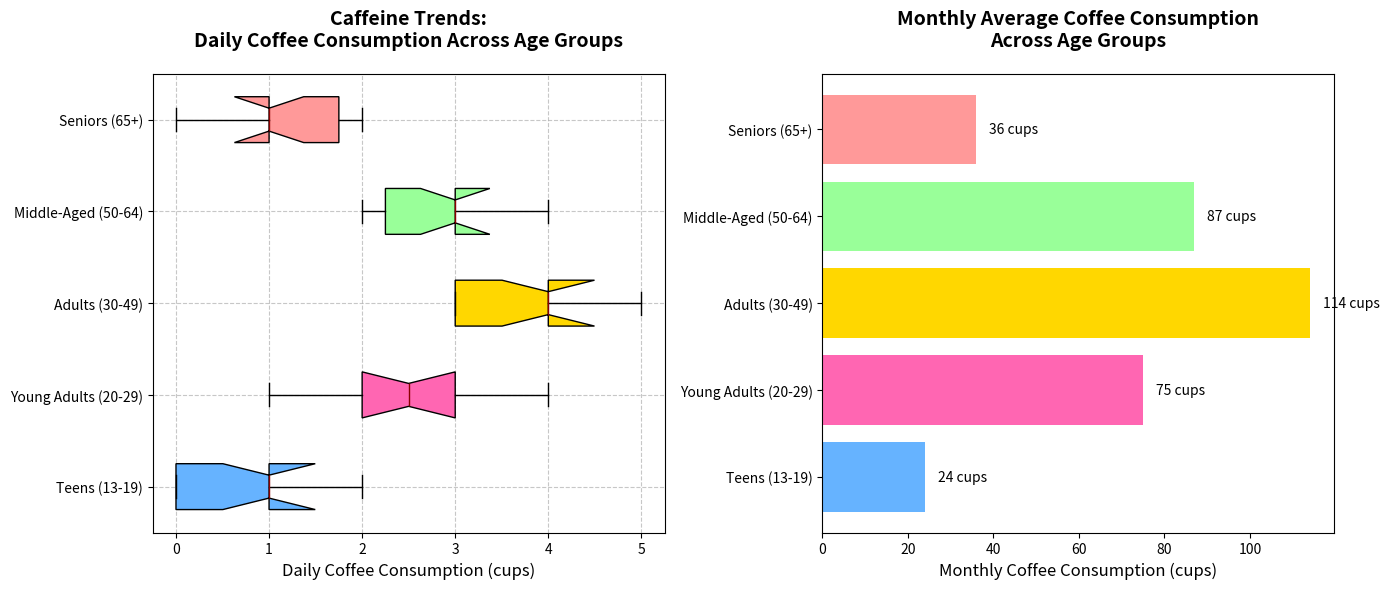

Write the Python code that produced this figure.
import matplotlib.pyplot as plt
import numpy as np

teens_coffee = [0, 1, 0, 2, 1, 0, 0, 1, 1, 2]
young_adults_coffee = [2, 3, 2, 1, 4, 2, 3, 2, 3, 3]
adults_coffee = [3, 4, 3, 5, 4, 3, 4, 3, 5, 4]
middle_aged_coffee = [2, 3, 3, 2, 4, 3, 2, 4, 3, 3]
seniors_coffee = [1, 1, 2, 1, 2, 1, 1, 0, 2, 1]

monthly_avg_coffee = [np.mean(teens_coffee) * 30, np.mean(young_adults_coffee) * 30, 
                      np.mean(adults_coffee) * 30, np.mean(middle_aged_coffee) * 30, 
                      np.mean(seniors_coffee) * 30]

coffee_data = [teens_coffee, young_adults_coffee, adults_coffee, middle_aged_coffee, seniors_coffee]
age_groups = ['Teens (13-19)', 'Young Adults (20-29)', 'Adults (30-49)', 'Middle-Aged (50-64)', 'Seniors (65+)']

fig, axes = plt.subplots(nrows=1, ncols=2, figsize=(14, 6))

# Horizontal box plot for daily consumption
boxes = axes[0].boxplot(coffee_data, vert=False, patch_artist=True, notch=True,
                        boxprops=dict(facecolor='#DAA520', color='black'),
                        whiskerprops=dict(color='black'),
                        capprops=dict(color='black'),
                        medianprops=dict(color='darkred'))

colors = ['#66B3FF', '#FF66B2', '#FFD700', '#99FF99', '#FF9999']
for patch, color in zip(boxes['boxes'], colors):
    patch.set_facecolor(color)

axes[0].set_title("Caffeine Trends:\nDaily Coffee Consumption Across Age Groups", fontsize=14, weight='bold', pad=20)
axes[0].set_xlabel('Daily Coffee Consumption (cups)', fontsize=12)
axes[0].set_yticklabels(age_groups, fontsize=10)
axes[0].grid(True, linestyle='--', alpha=0.7)

# Horizontal bar chart for monthly average consumption
bar_positions = np.arange(len(monthly_avg_coffee))
axes[1].barh(bar_positions, monthly_avg_coffee, color=colors)
axes[1].set_yticks(bar_positions)
axes[1].set_yticklabels(age_groups, fontsize=10)
axes[1].set_title("Monthly Average Coffee Consumption\nAcross Age Groups", fontsize=14, weight='bold', pad=20)
axes[1].set_xlabel('Monthly Coffee Consumption (cups)', fontsize=12)

for i, v in enumerate(monthly_avg_coffee):
    axes[1].text(v + 3, i, f"{int(v)} cups", color='black', va='center')

plt.tight_layout()
plt.show()
